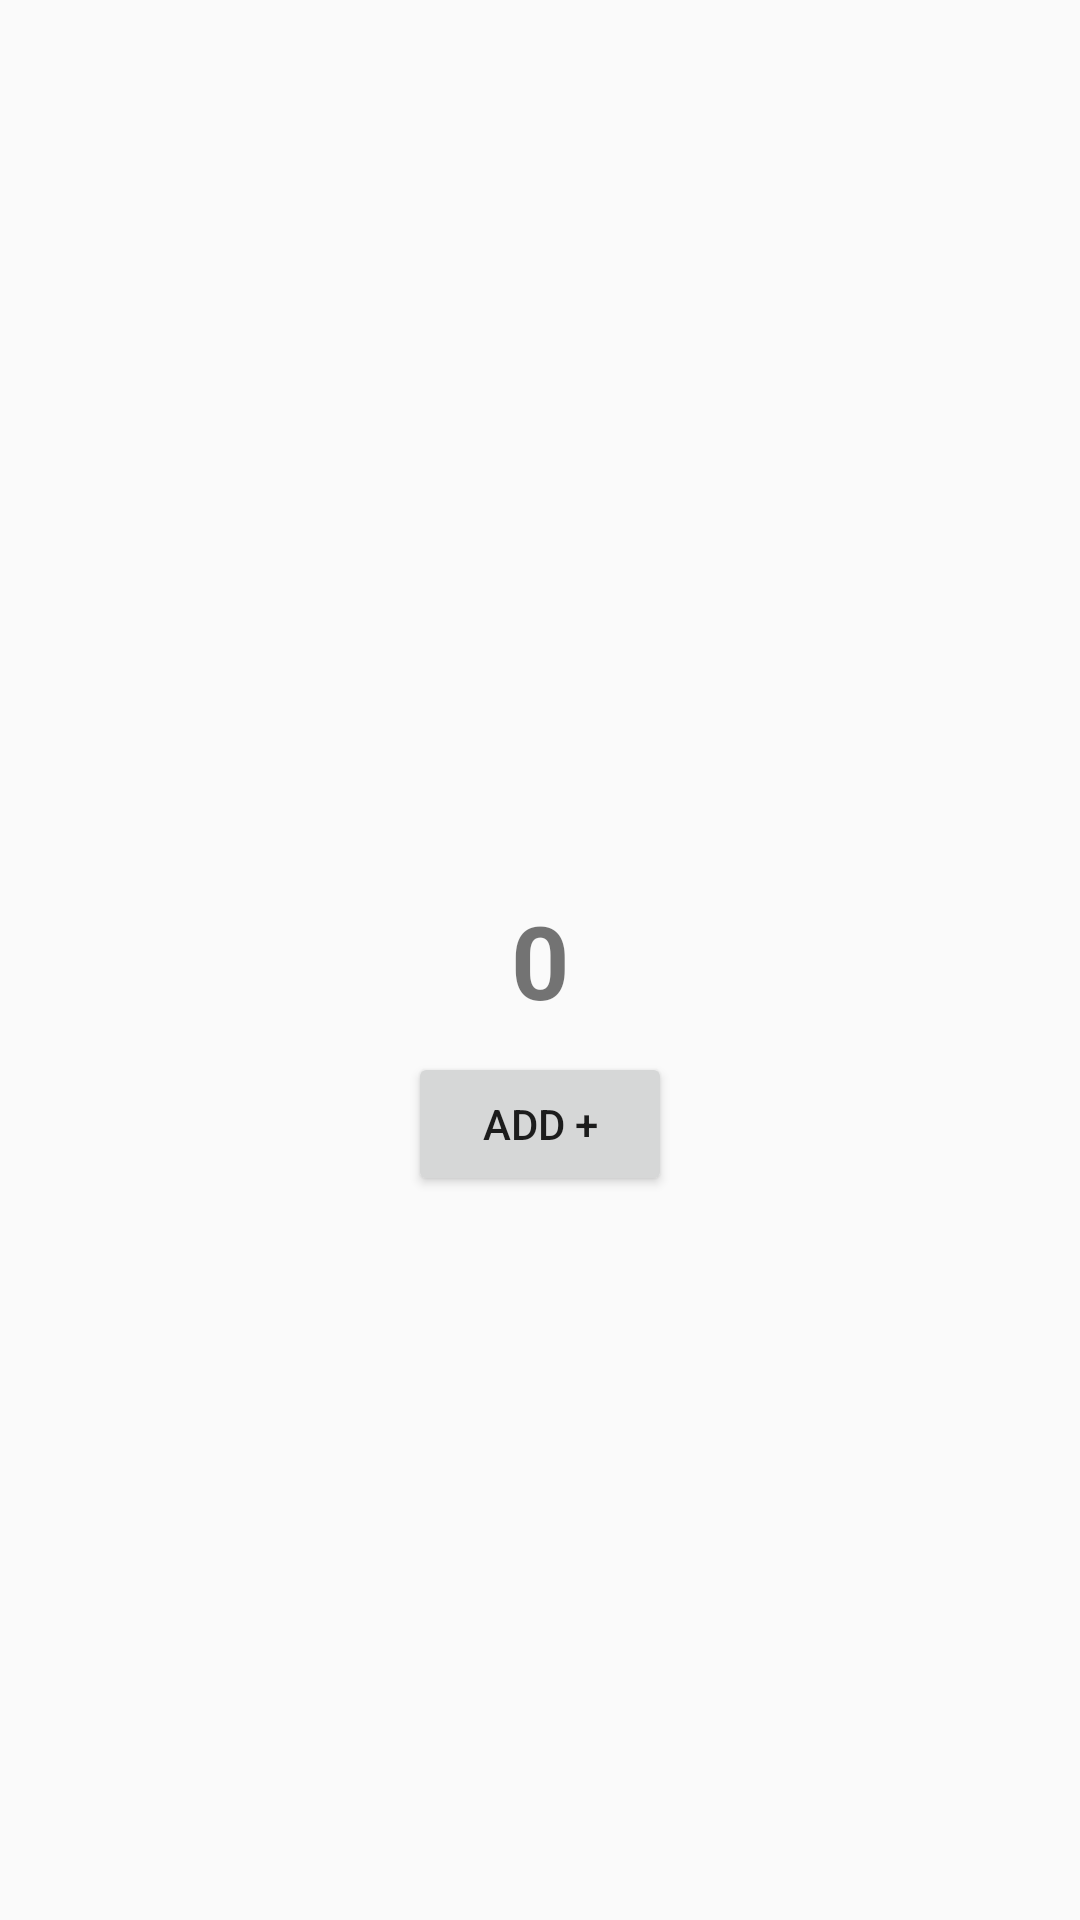

Here is an Android app screen rendered from its layout file. Give the layout XML and the strings, colors and styles it references.
<!-- AndroidManifest.xml: application theme Theme.Scratch -->
<!-- res/layout/activity_view_model.xml -->
<?xml version="1.0" encoding="utf-8"?>
<androidx.constraintlayout.widget.ConstraintLayout xmlns:android="http://schemas.android.com/apk/res/android"
    xmlns:app="http://schemas.android.com/apk/res-auto"
    xmlns:tools="http://schemas.android.com/tools"
    android:layout_width="match_parent"
    android:layout_height="match_parent"
    tools:context=".main.ViewModelActivity">


    <Button
        android:id="@+id/button"
        android:layout_width="wrap_content"
        android:layout_height="wrap_content"
        android:layout_marginTop="8dp"
        android:text="Add +"
        app:layout_constraintEnd_toEndOf="parent"
        app:layout_constraintHorizontal_bias="0.5"
        app:layout_constraintStart_toStartOf="parent"
        app:layout_constraintTop_toBottomOf="@+id/textView2" />

    <TextView
        android:id="@+id/textView2"
        android:layout_width="wrap_content"
        android:layout_height="wrap_content"
        android:text="0"
        android:textSize="34sp"
        android:textStyle="bold"
        app:layout_constraintBottom_toBottomOf="parent"
        app:layout_constraintEnd_toEndOf="parent"
        app:layout_constraintHorizontal_bias="0.5"
        app:layout_constraintStart_toStartOf="parent"
        app:layout_constraintTop_toTopOf="parent" />
</androidx.constraintlayout.widget.ConstraintLayout>
<!-- resources referenced by this layout -->
<resources>
  <style name="Theme.Scratch" parent="Theme.AppCompat.Light.NoActionBar">
          
          <item name="colorPrimary">@color/purple_500</item>
          <item name="colorPrimaryVariant">@color/purple_700</item>
          <item name="colorOnPrimary">@color/white</item>
          
          <item name="colorSecondary">@color/teal_200</item>
          <item name="colorSecondaryVariant">@color/teal_700</item>
          <item name="colorOnSecondary">@color/black</item>
          
          <item name="android:statusBarColor" tools:targetApi="l">?attr/colorPrimaryVariant</item>
          
      </style>
  <!-- not gathered from this repository: default colours our renderer supplied (Android Studio template values) -->
  <color name="purple_500">#FF6200EE</color>
  <color name="purple_700">#FF3700B3</color>
  <color name="teal_200">#FF03DAC5</color>
  <color name="teal_700">#FF018786</color>
  <color name="black">#FF000000</color>
  <color name="white">#FFFFFFFF</color>
</resources>
